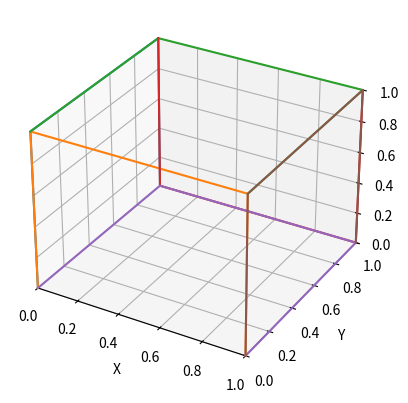

Write the Python code that produced this figure.
import numpy as np
import matplotlib.pyplot as plt
from mpl_toolkits.mplot3d import Axes3D

# Define as coordenadas dos vértices do cubo
vertices = np.array([[0, 0, 0, 0, 1, 1, 1, 1],
                     [0, 0, 1, 1, 0, 0, 1, 1],
                     [0, 1, 1, 0, 0, 1, 1, 0]])

# Define as seis faces do cubo
faces = [(0, 1, 2, 3),  # face frontal
         (0, 1, 5, 4),  # face lateral esquerda
         (1, 2, 6, 5),  # face superior
         (2, 3, 7, 6),  # face lateral direita
         (0, 3, 7, 4),  # face inferior
         (4, 5, 6, 7)]  # face traseira

# Cria uma figura 3D
fig = plt.figure()
ax = fig.add_subplot(111, projection='3d')

# Desenha as faces do cubo
for face in faces:
    x = vertices[0, face]
    y = vertices[1, face]
    z = vertices[2, face]
    ax.plot(x, y, z)

# Configura o eixo 3D
ax.set_xlim(0, 1)
ax.set_ylim(0, 1)
ax.set_zlim(0, 1)
ax.set_xlabel('X')
ax.set_ylabel('Y')
ax.set_zlabel('Z')

# Exibe a figura
plt.show()
